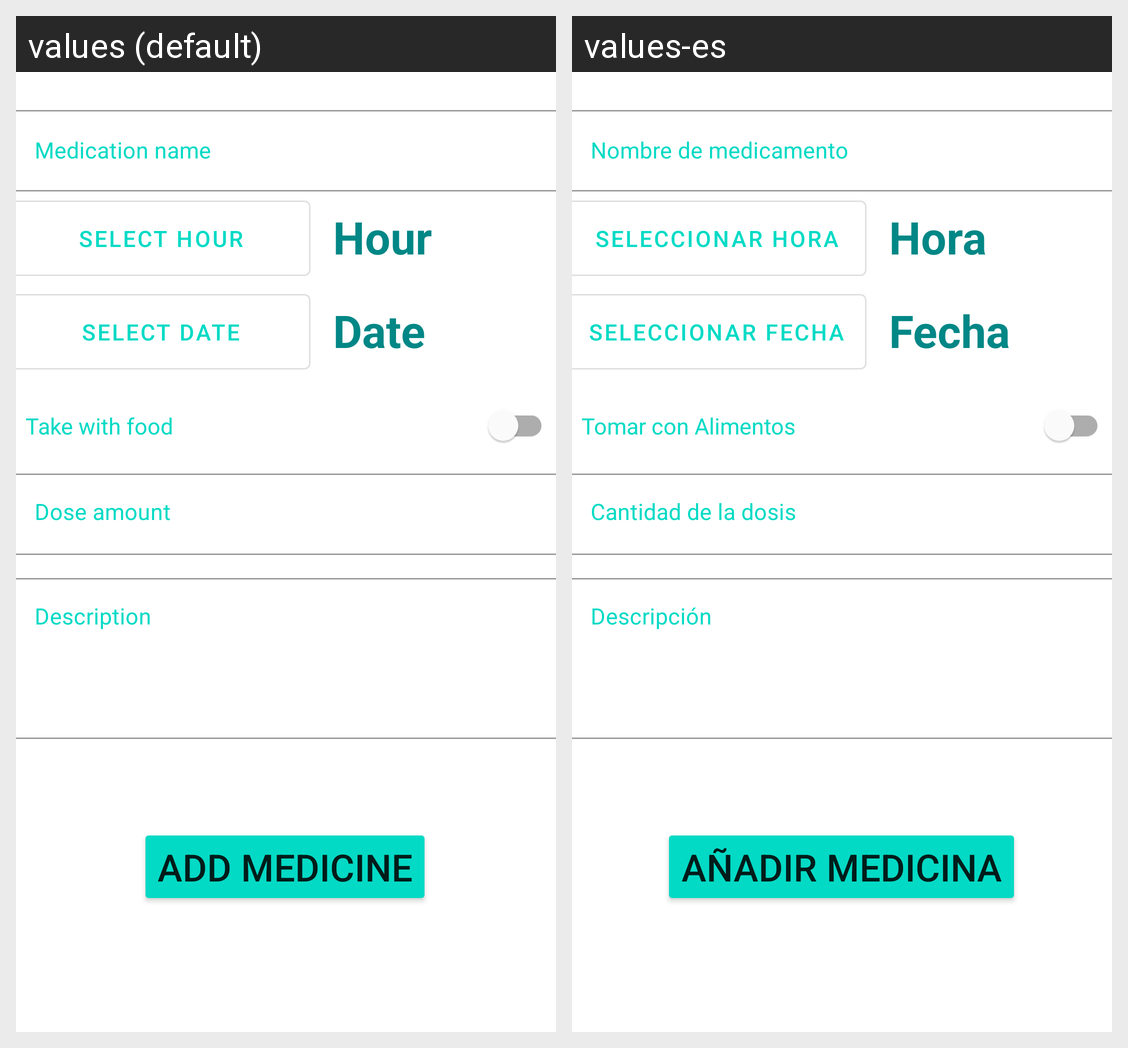

For this localized Android screen grid, give each drawn string resource with its value in every locale shown.
Android screen res/layout/activity_add_medicina.xml rendered under 2 locales, left to right: values (default), values-es. Device: Nexus 5 (rendered at 1080×1920; each locale shown at half size, 540×960, under a caption strip naming it); theme Theme.ProyectoDAM.
Strings drawn on this screen, with the default value and each locale's value (text and hints the layout hard-codes, and strings that could not be matched under every locale, appear in the picture but are not listed):

TextoGuardarMedicina
  values: Add medicine
  values-es: Añadir medicina

addNombreMedicacion
  values: Medication name
  values-es: Nombre de medicamento

addProgramarDosis
  values: select hour
  values-es: Seleccionar hora

hora
  values: Hour
  values-es: Hora

addProgramarFecha
  values: select date
  values-es: Seleccionar fecha

fecha
  values: Date
  values-es: Fecha

take_with_food
  values: Take with food
  values-es: Tomar con Alimentos

dose_amount
  values: Dose amount
  values-es: Cantidad de la dosis

addDescripcionMedicina
  values: Description
  values-es: Descripción
